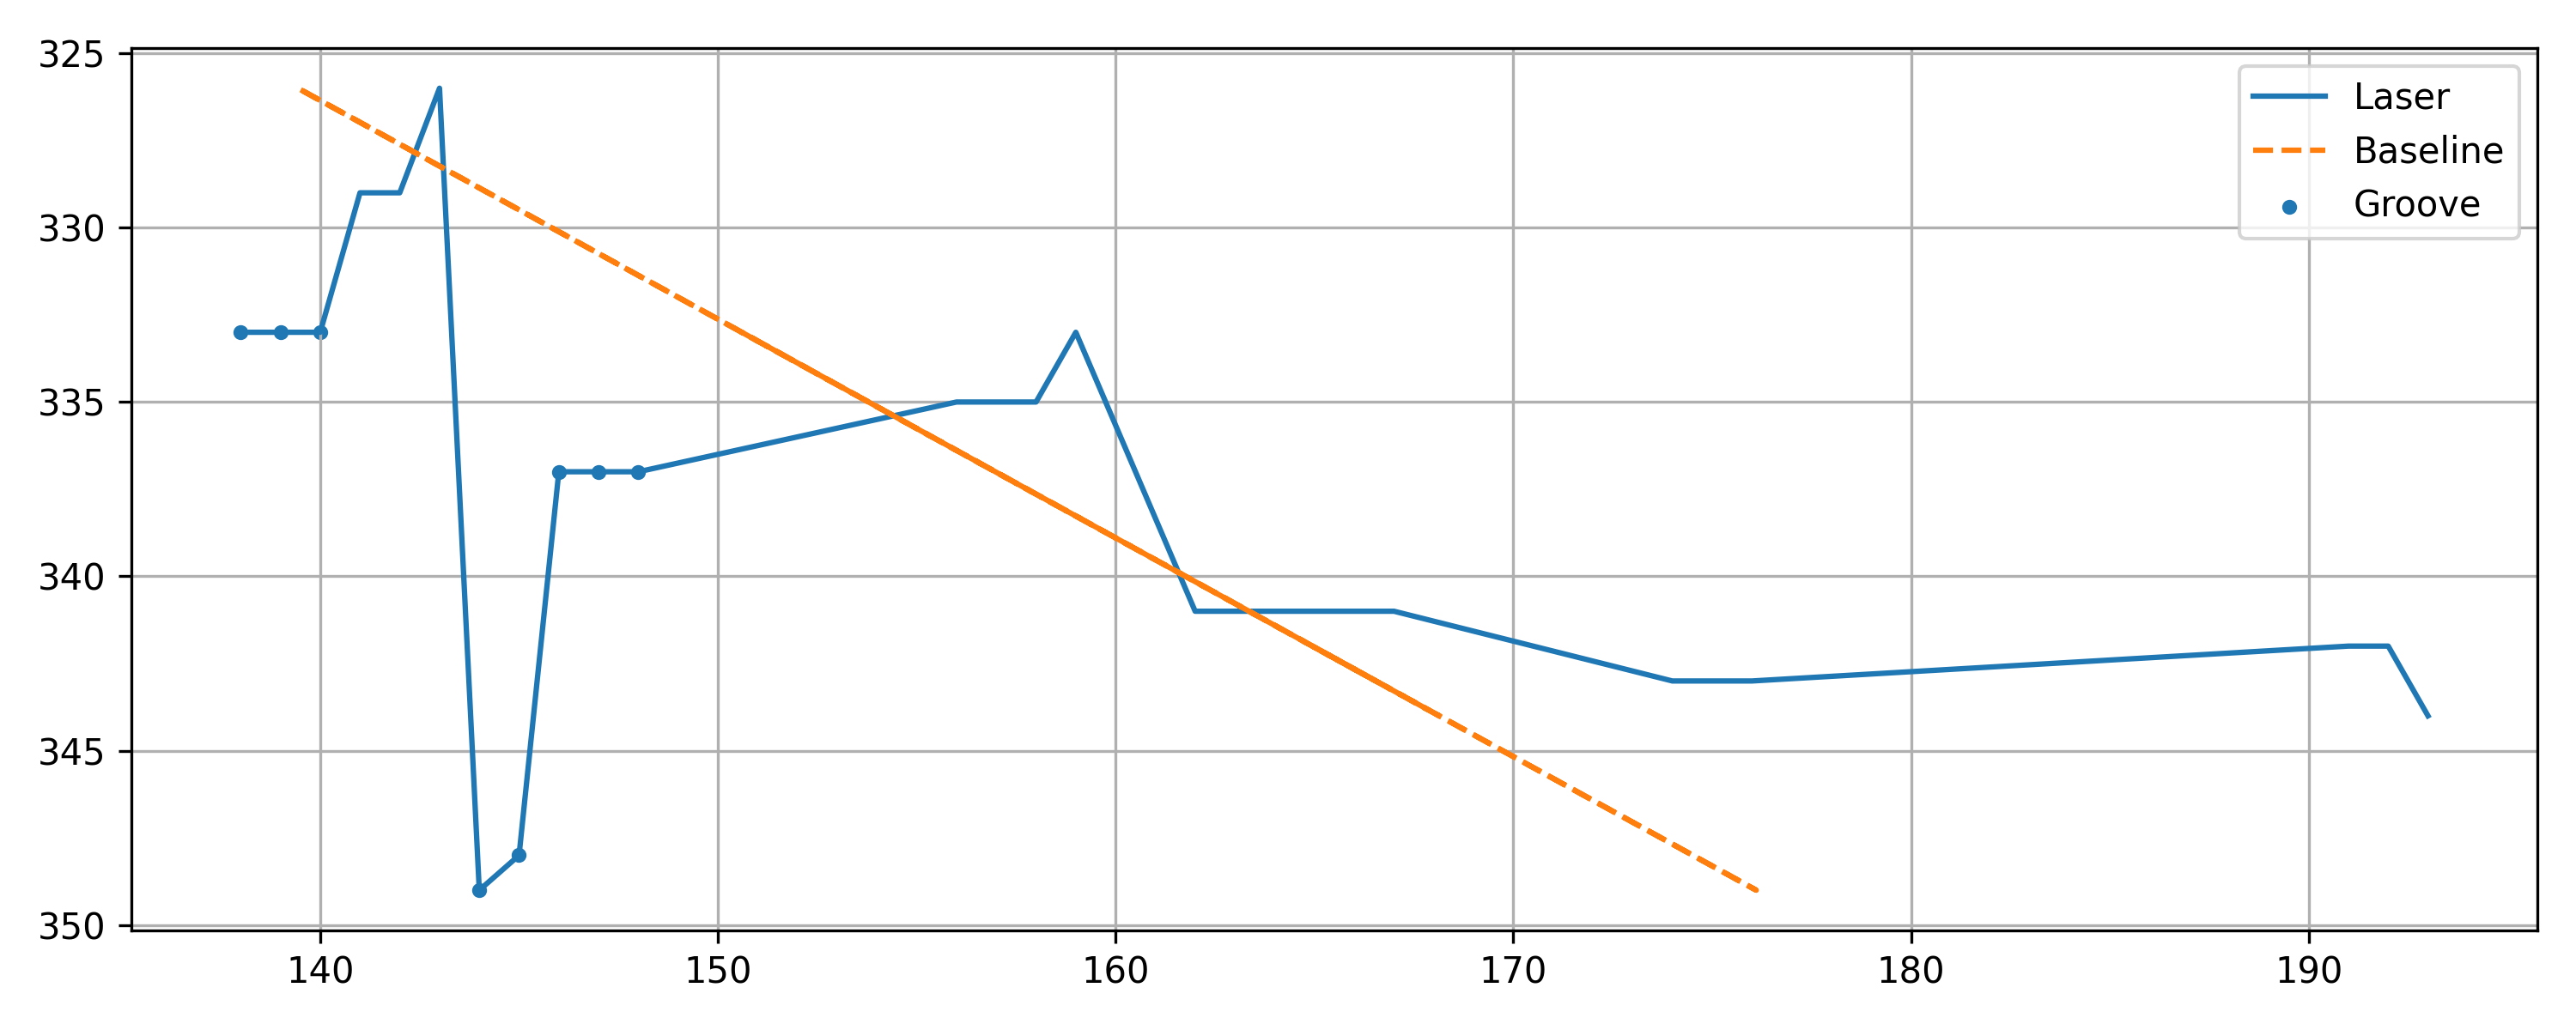

The data file committed next to this chart (first rows):
x, y, baseline, depth, groove
138, 333, 150.6, 12.6, 1
139, 333, 150.6, 11.6, 1
140, 333, 150.6, 10.6, 1
141, 329, 144.2, 3.223, 0
142, 329, 144.2, 2.223, 0
143, 326, 139.4, -3.561, 0
144, 349, 176.1, 32.11, 1
145, 348, 174.5, 29.52, 1
146, 337, 157, 10.98, 1
147, 337, 157, 9.977, 1
148, 337, 157, 8.977, 1
156, 335, 153.8, -2.211, 0
157, 335, 153.8, -3.211, 0
158, 335, 153.8, -4.211, 0
159, 333, 150.6, -8.4, 0
162, 341, 163.4, 1.355, 0
163, 341, 163.4, 0.3547, 0
164, 341, 163.4, -0.6453, 0
165, 341, 163.4, -1.645, 0
166, 341, 163.4, -2.645, 0
167, 341, 163.4, -3.645, 0
174, 343, 166.5, -7.457, 0
175, 343, 166.5, -8.457, 0
176, 343, 166.5, -9.457, 0
191, 342, 164.9, -26.05, 0
192, 342, 164.9, -27.05, 0
193, 344, 168.1, -24.86, 0
